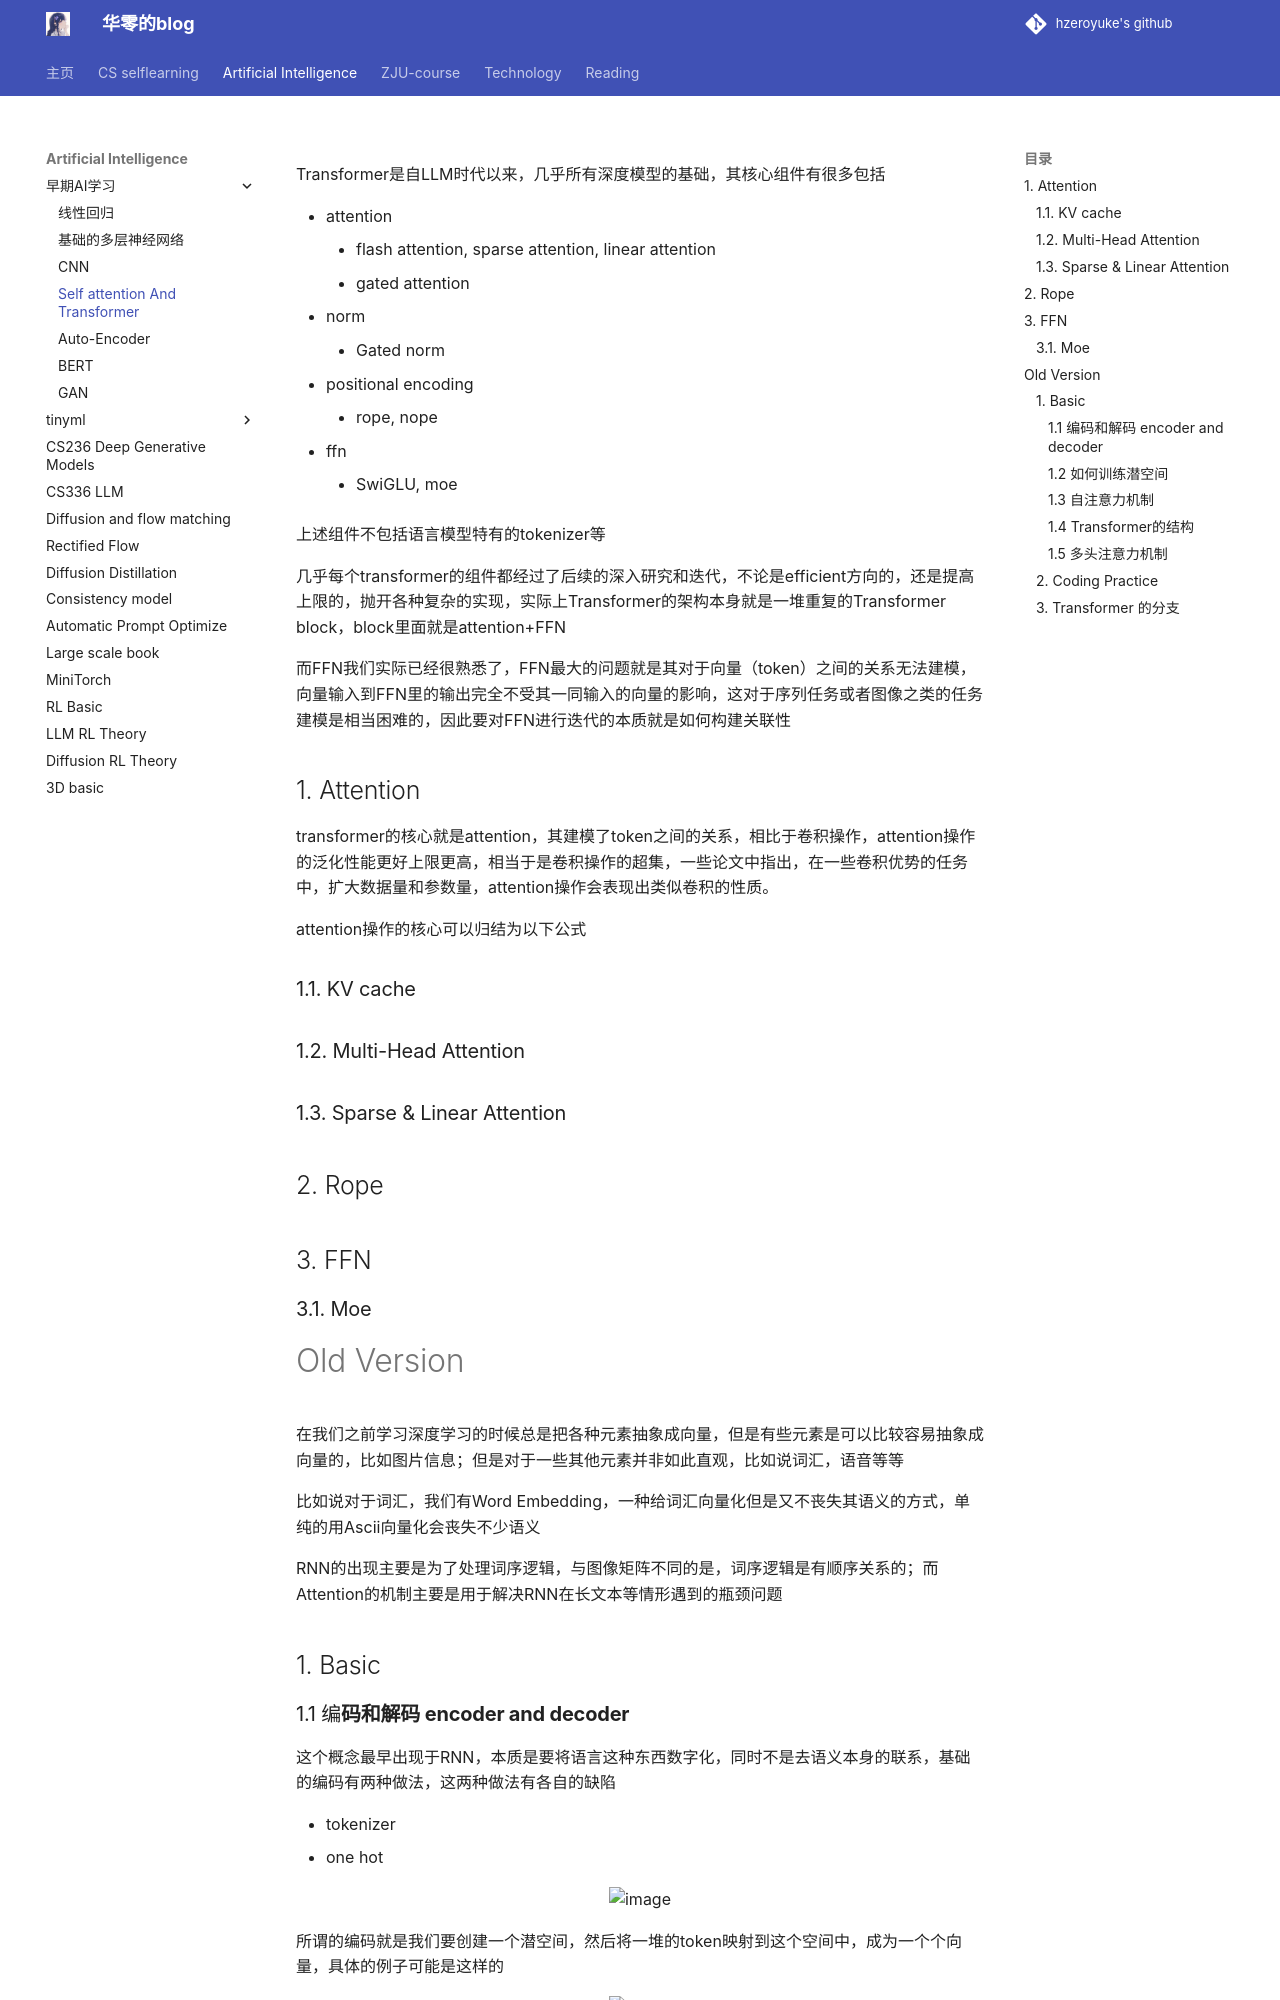

repository: hzeroyuke/my_blog · page: 国内外著名课程/AI/Self-attention And Transformer/Self-attention And Transformer/index.html · generator: mkdocs


Transformer是自LLM时代以来，几乎所有深度模型的基础，其核心组件有很多包括

- attention
	- flash attention, sparse attention, linear attention
	- gated attention
- norm
	- Gated norm
- positional encoding
	- rope, nope
- ffn
	- SwiGLU, moe

上述组件不包括语言模型特有的tokenizer等

几乎每个transformer的组件都经过了后续的深入研究和迭代，不论是efficient方向的，还是提高上限的，抛开各种复杂的实现，实际上Transformer的架构本身就是一堆重复的Transformer block，block里面就是attention+FFN

而FFN我们实际已经很熟悉了，FFN最大的问题就是其对于向量（token）之间的关系无法建模，向量输入到FFN里的输出完全不受其一同输入的向量的影响，这对于序列任务或者图像之类的任务建模是相当困难的，因此要对FFN进行迭代的本质就是如何构建关联性


## 1. Attention

transformer的核心就是attention，其建模了token之间的关系，相比于卷积操作，attention操作的泛化性能更好上限更高，相当于是卷积操作的超集，一些论文中指出，在一些卷积优势的任务中，扩大数据量和参数量，attention操作会表现出类似卷积的性质。

attention操作的核心可以归结为以下公式



### 1.1. KV cache

### 1.2. Multi-Head Attention

### 1.3. Sparse & Linear Attention

## 2. Rope


## 3. FFN

### 3.1. Moe






# Old Version

在我们之前学习深度学习的时候总是把各种元素抽象成向量，但是有些元素是可以比较容易抽象成向量的，比如图片信息；但是对于一些其他元素并非如此直观，比如说词汇，语音等等

比如说对于词汇，我们有Word Embedding，一种给词汇向量化但是又不丧失其语义的方式，单纯的用Ascii向量化会丧失不少语义

RNN的出现主要是为了处理词序逻辑，与图像矩阵不同的是，词序逻辑是有顺序关系的；而Attention的机制主要是用于解决RNN在长文本等情形遇到的瓶颈问题

## 1. Basic

### 1.1 编**码和解码 encoder and decoder**

这个概念最早出现于RNN，本质是要将语言这种东西数字化，同时不是去语义本身的联系，基础的编码有两种做法，这两种做法有各自的缺陷

* tokenizer
* one hot

![image](assets/image-20240812205342-qnivl0t.png)

所谓的编码就是我们要创建一个潜空间，然后将一堆的token映射到这个空间中，成为一个个向量，具体的例子可能是这样的

![image](assets/image-20240812222609-u6kjpnq.png)

编码的过程就是要训练这样一个潜空间，可以有效地抽象语言的语义，当然编码系统并不止步于NLP，图像信息同样可以做image embedding

### 1.2 如何训练潜空间

这一部分的训练并非我们之前的模型那种训练那样直观，训练模型，我们首先想到的就是得有一系列正确的输入输出作为训练数据，那么在这里什么才是所谓正确的输入和输出呢，我们采取WordVec模型，实际做法有点像完形填空，上下文是输入，中间的词作为输出

![image](assets/image-20240812225356-qyrgcdg.png)

显然这种做法的好处在于其不需要人为处理地打标签，只需要程序自动挖空就行，也即是可以无监督学习
